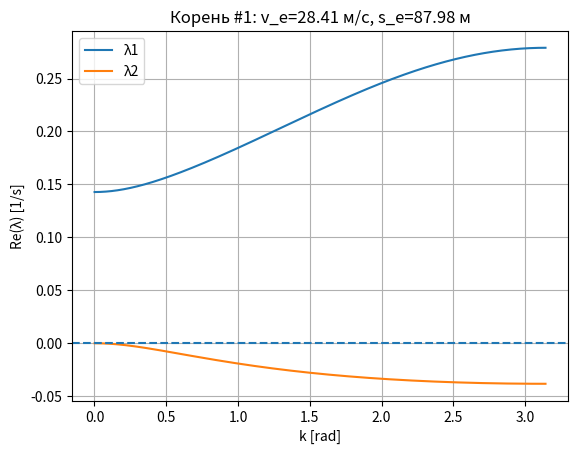
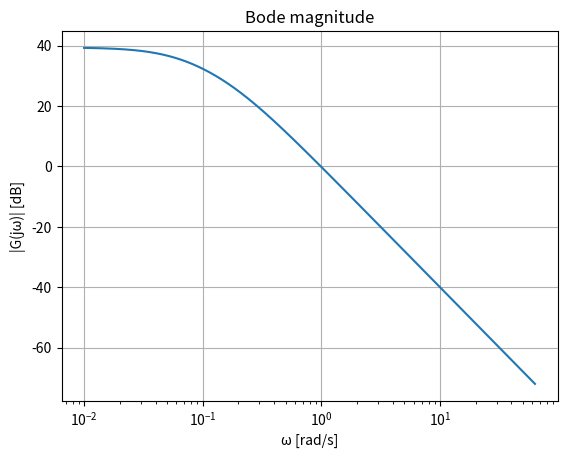
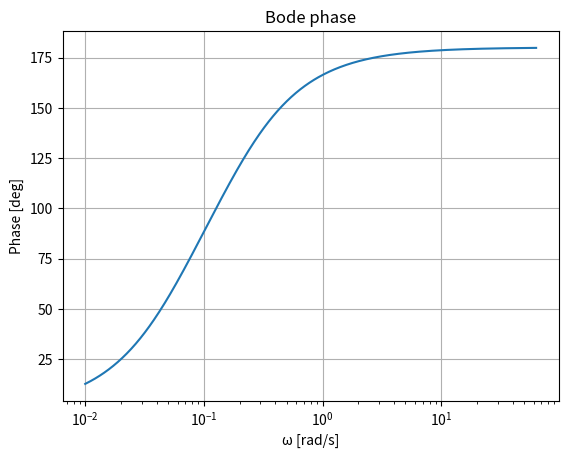
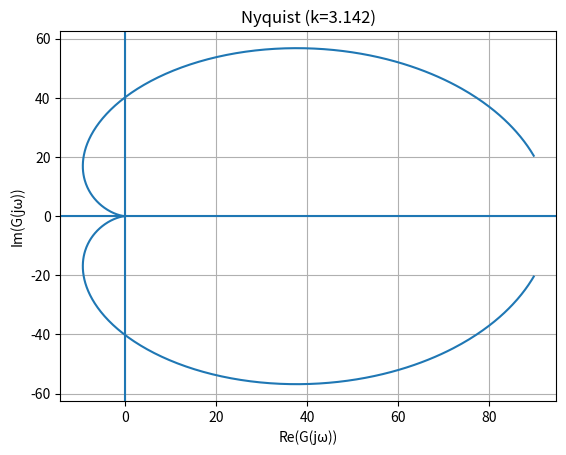
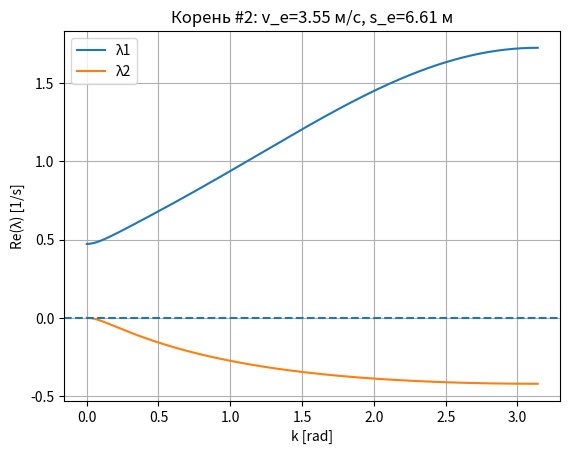
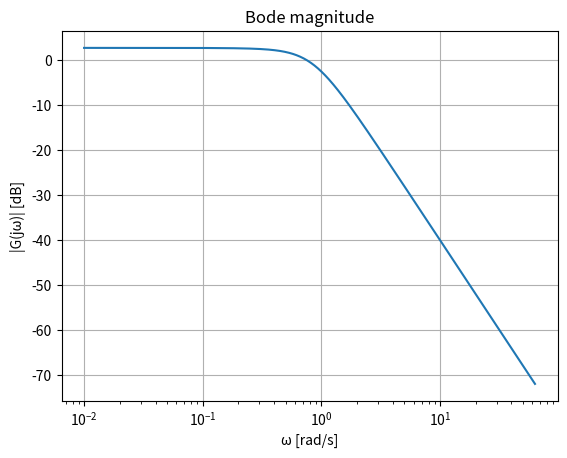
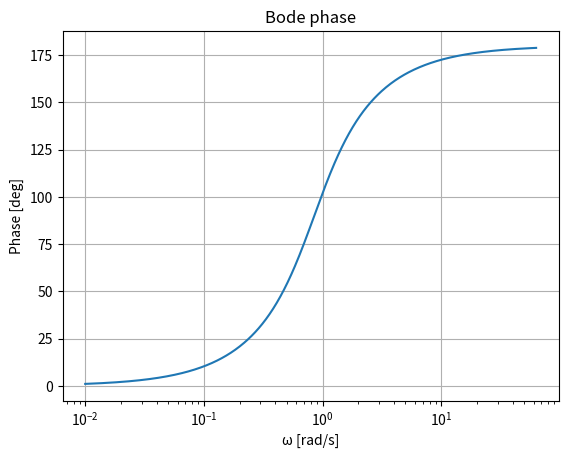
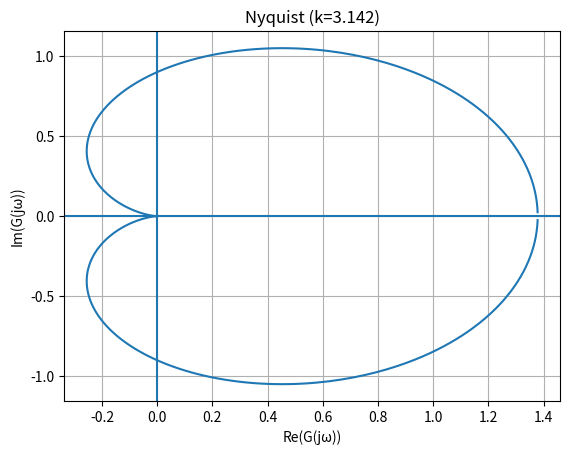

Generate these figures, in order, with matplotlib:

"""
E‑IDM Stability Toolkit (with Nyquist plot)
------------------------------------------
[redacted]
Language: Python 3.x
Requires: numpy, scipy, matplotlib

Features
--------
* Решение равновесия при фиксированном потоке q
* Расчёт коэффициентов линейной модели (A,B,C)
* Графики
  1) Dispersion Re(λ) vs k
  2) Bode magnitude |G(jω)|
  3) Bode phase φ(ω)
  4) Nyquist годограф G(jω)
"""

import numpy as np
import matplotlib.pyplot as plt
from scipy.optimize import brentq


# ---------- математические функции ----------

def equilibrium_velocities(q, params, v_min=0.1, v_max=None, N=6000):
    """Find all positive roots v_e of equilibrium equation for given flow q (veh/s)."""
    v0, delta, s0, T, L = params['v0'], params['delta'], params['s0'], params['T'], params['L']
    if v_max is None:
        v_max = v0 * 1.2

    def f(v):
        s = v / q - L
        if s <= 0:
            return 1.0
        return (v / v0) ** delta + ((s0 + T * v) / s) ** 2 - 1.0

    x = np.linspace(v_min, v_max, N)
    fvals = np.array([f(v) for v in x])
    roots = []
    for i in range(N - 1):
        if np.sign(fvals[i]) * np.sign(fvals[i + 1]) < 0:
            try:
                root = brentq(f, x[i], x[i + 1])
                if all(abs(root - r) > 1e-3 for r in roots):
                    roots.append(root)
            except ValueError:
                pass
    return sorted(roots, reverse=True)  # descending speed order


def build_coefficients(v_e, params, q):
    """Return A,B,C,k2,s_e for given equilibrium v_e."""
    a = params['a']
    b_dec = params['b']
    v0, delta, s0, T, L = params['v0'], params['delta'], params['s0'], params['T'], params['L']
    s_e = v_e / q - L
    k2 = 1 - (v_e / v0) ** delta
    A = 2 * a * k2 / s_e
    B = a * (delta * (v_e / v0) ** (delta - 1) / v0 + 2 * T * k2 / s_e)
    C = a * v_e * k2 / (np.sqrt(a * b_dec) * s_e)
    return A, B, C, k2, s_e


def lambdas(k, A, B, C):
    """Eigenvalues λ1,λ2 for given k."""
    z = np.exp(-1j * k)
    b = B + C * (1 - z)
    discr = b ** 2 + 4 * A * (1 - z)
    sqrt_d = np.sqrt(discr)
    return 0.5 * (b + sqrt_d), 0.5 * (b - sqrt_d)


def transfer_function(s, k, A, B, C):
    """Return G(s) for given Laplace variable s and wave‑number k."""
    z = np.exp(-1j * k)
    return 1.0 / (s ** 2 - s * (B + C * (1 - z)) - A * (z - 1))


# ---------- графические функции ----------

def plot_dispersion(k, re1, re2, title):
    plt.figure()
    plt.plot(k, re1, label='λ1')
    plt.plot(k, re2, label='λ2')
    plt.axhline(0, linestyle='--')
    plt.xlabel('k [rad]')
    plt.ylabel('Re(λ) [1/s]')
    plt.title(title)
    plt.grid(True)
    plt.legend()


def plot_bode(omega, mag, phase):
    plt.figure()
    plt.semilogx(omega, 20 * np.log10(mag))
    plt.xlabel('ω [rad/s]')
    plt.ylabel('|G(jω)| [dB]')
    plt.title('Bode magnitude')
    plt.grid(True)

    plt.figure()
    plt.semilogx(omega, phase * 180 / np.pi)
    plt.xlabel('ω [rad/s]')
    plt.ylabel('Phase [deg]')
    plt.title('Bode phase')
    plt.grid(True)


def plot_nyquist(G_vals, title):
    plt.figure()
    plt.plot(G_vals.real, G_vals.imag)
    plt.axhline(0)
    plt.axvline(0)
    plt.xlabel('Re(G(jω))')
    plt.ylabel('Im(G(jω))')
    plt.title(title)
    plt.grid(True)


# ---------- основной исполняемый код ----------

def analyse_one_root(v_e, params, q, root_idx=1):
    """Full set of plots for one equilibrium root."""
    A, B, C, k2, s_e = build_coefficients(v_e, params, q)
    k = np.linspace(1e-3, np.pi, 800)
    re1, re2 = [], []
    for ki in k:
        l1, l2 = lambdas(ki, A, B, C)
        re1.append(l1.real)
        re2.append(l2.real)
    plot_dispersion(k, re1, re2,
                    f'Корень #{root_idx}: v_e={v_e:.2f} м/с, s_e={s_e:.2f} м')

    # Найдём критический k (максимум Reλ)
    re_max = np.maximum(re1, re2)
    idx_max = int(np.argmax(re_max))
    k_crit = k[idx_max]

    # Bode
    omega = np.logspace(-2, 1.8, 500)
    G = transfer_function(1j * omega[:, None], k_crit, A, B, C)
    mag = np.abs(G[:, 0])
    phase = np.angle(G[:, 0])
    plot_bode(omega, mag, phase)

    # Nyquist — положительные + зеркально отрицательные частоты
    G_pos = G[:, 0]
    G_full = np.concatenate([G_pos, np.conjugate(G_pos[::-1])])
    plot_nyquist(G_full, f'Nyquist (k={k_crit:.3f})')

    # вывод суб‑резюме
    print(f"Root #{root_idx}: v_e={v_e:.3f} m/s, s_e={s_e:.3f} m, "
          f"k_crit={k_crit:.3f}, Reλ_max={re_max[idx_max]:.3f}")


def main(params):
    """Run analysis for given params."""
    q_h = params['q']
    q = q_h / 3600.0
    roots = equilibrium_velocities(q, params)
    if not roots:
        print("Нет допустимых равновесий при данном q")
        return
    print("Found roots:", [f"{v:.2f}" for v in roots])
    for idx, v_e in enumerate(roots, 1):
        analyse_one_root(v_e, params, q, idx)
    plt.show()


if __name__ == "__main__":
    params = {
        "a": 1.2,     # m/s^2
        "b": 2.0,     # m/s^2 decel
        "v0": 30.0,   # desired speed m/s
        "delta": 4,
        "s0": 2.0,    # min gap m
        "T": 1.3,     # headway s
        "L": 5.0,     # vehicle length m
        "q": 1100,    # veh/h
    }
    main(params)
